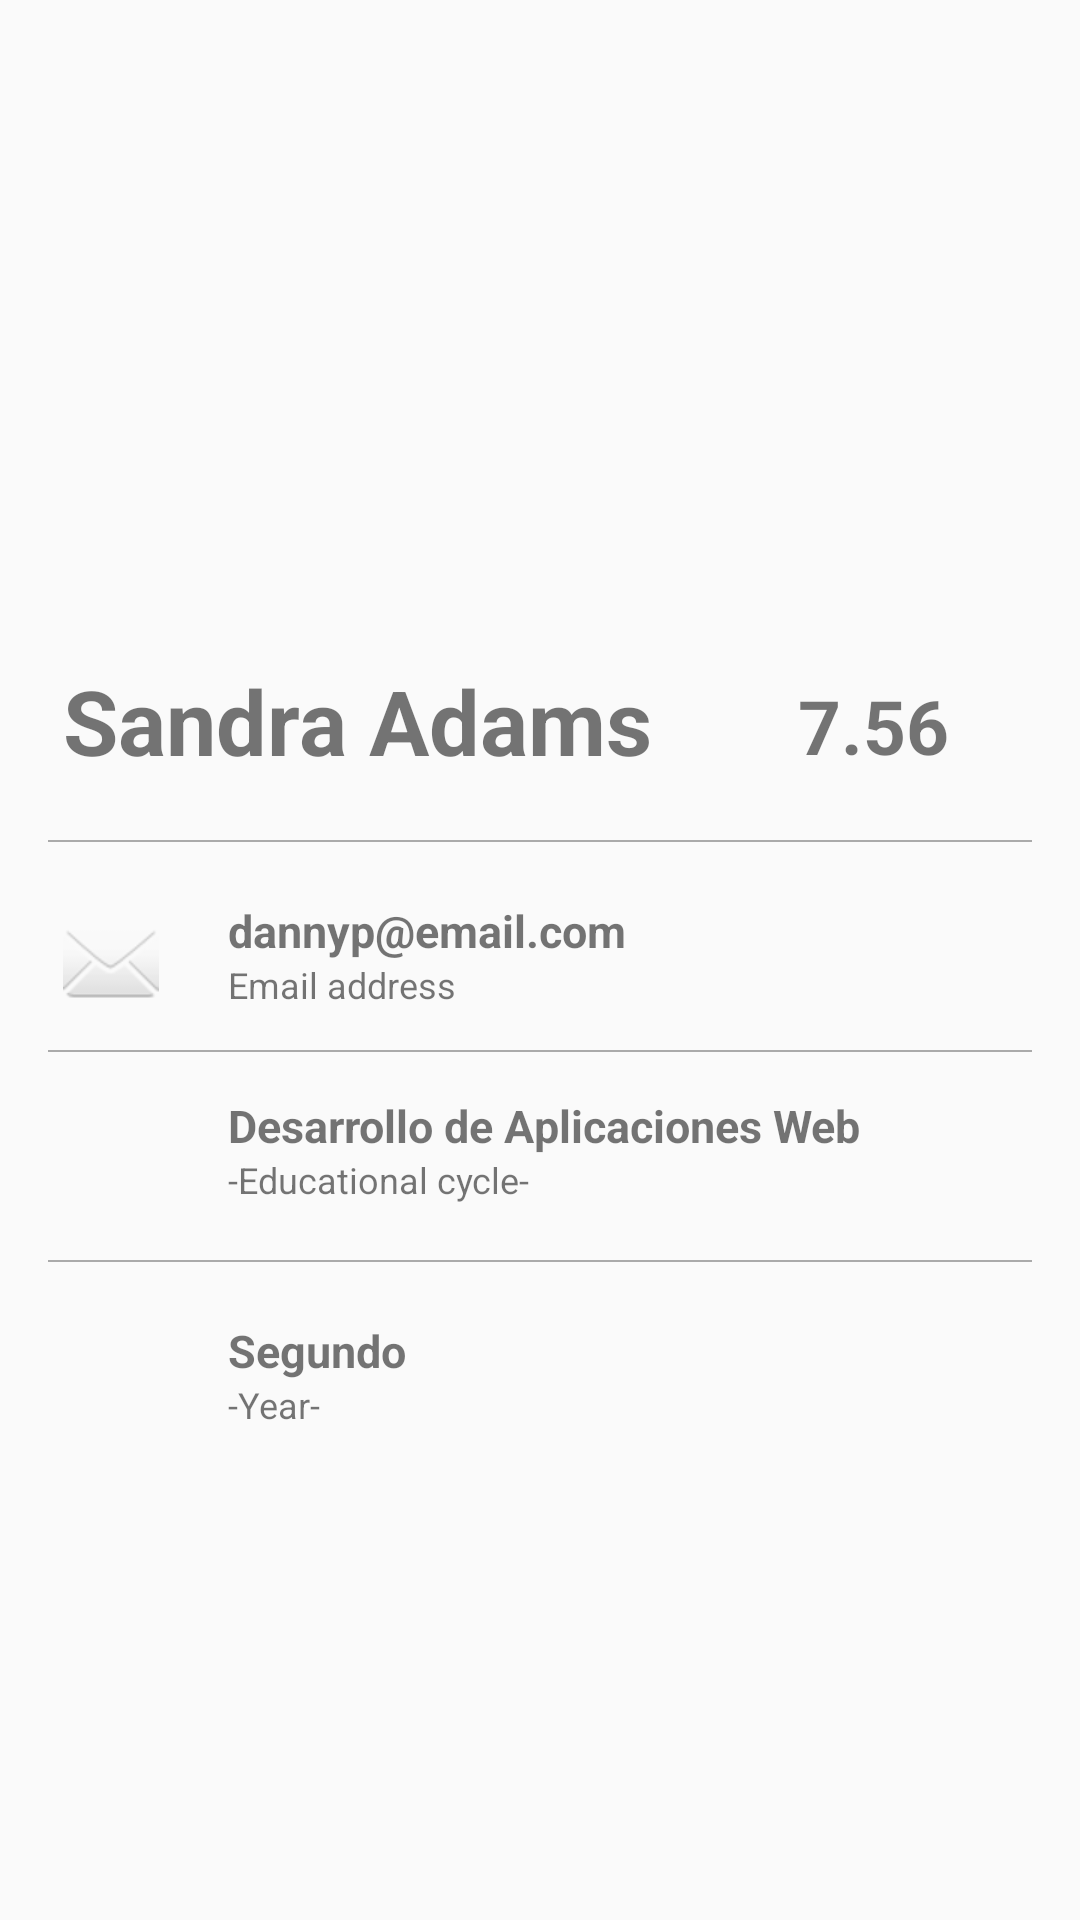

Layout XML and referenced resources for this Android screen:
<!-- AndroidManifest.xml: application theme AppTheme -->
<!-- res/layout/fragment_expediente.xml -->
<?xml version="1.0" encoding="utf-8"?>

<RelativeLayout xmlns:android="http://schemas.android.com/apk/res/android"
                xmlns:app="http://schemas.android.com/apk/res-auto" xmlns:tools="http://schemas.android.com/tools"
                android:layout_width="match_parent"
                android:layout_height="match_parent"
                android:paddingLeft="16dp"
                android:paddingRight="16dp" >
    <ImageView
            android:layout_width="395dp"
            android:layout_height="202dp"
            tools:src="@tools:sample/avatars"
            android:id="@+id/imgUserExpediente"/>
    <TextView
            android:text="Sandra Adams"
            android:layout_width="wrap_content"
            android:layout_height="wrap_content"
            android:id="@+id/textNameUserExpediente"
            android:layout_marginTop="220dp"
            android:textSize="30sp"
            android:textStyle="bold"
            android:layout_marginLeft="5dp"
    />
    <TextView
            android:text="7.56"
            android:layout_width="wrap_content"
            android:layout_height="wrap_content"
            android:id="@+id/textNotaUserExpediente"
            android:layout_marginTop="225dp"
            android:textSize="25sp"
            android:textStyle="bold"
            android:layout_marginLeft="250dp"
    />
    <View
            android:layout_width="match_parent"
            android:layout_height="0.8dp"
            android:layout_marginTop="280dp"
            android:background="@android:color/darker_gray"/>

    <TextView
            android:text="dannyp@email.com"
            android:layout_width="wrap_content"
            android:layout_height="wrap_content"
            android:id="@+id/textEmailUserExpediente"
            android:layout_marginTop="300dp"
            android:textSize="15sp"
            android:textStyle="bold"
            android:layout_marginLeft="60dp"
    />
    <TextView
            android:text="@string/prompt_email"
            android:layout_width="wrap_content"
            android:layout_height="wrap_content"
            android:id="@+id/textEmailExpediente"
            android:layout_marginTop="320dp"
            android:textSize="12sp"
            android:layout_marginLeft="60dp"
    />
    <View
            android:layout_width="match_parent"
            android:layout_height="0.8dp"
            android:layout_marginTop="280dp"
            android:background="@android:color/darker_gray"/>
    <ImageView
            android:src="@android:drawable/ic_dialog_email"
            android:layout_width="wrap_content"
            android:layout_height="wrap_content"
            android:id="@+id/imageView3"
            android:layout_marginTop="305dp"
            android:layout_marginLeft="5dp"
    />

    <TextView
            android:text="Desarrollo de Aplicaciones Web"
            android:layout_width="wrap_content"
            android:layout_height="wrap_content"
            android:id="@+id/textCicloUserExpediente"
            android:layout_marginTop="365dp"
            android:textSize="15sp"
            android:textStyle="bold"
            android:layout_marginLeft="60dp"
    />
    <TextView
            android:text="@string/prompt_cycle"
            android:layout_width="wrap_content"
            android:layout_height="wrap_content"
            android:id="@+id/textCicloExpediente"
            android:layout_marginTop="385dp"
            android:textSize="12sp"
            android:layout_marginLeft="60dp"
    />
    <View
            android:layout_width="match_parent"
            android:layout_height="0.8dp"
            android:layout_marginTop="350dp"
            android:background="@android:color/darker_gray"/>
    <TextView
            android:text="Segundo"
            android:layout_width="wrap_content"
            android:layout_height="wrap_content"
            android:id="@+id/textCursoUserExpediente"
            android:layout_marginTop="440dp"
            android:textSize="15sp"
            android:textStyle="bold"
            android:layout_marginLeft="60dp"
    />
    <TextView
            android:text="@string/prompt_year"
            android:layout_width="wrap_content"
            android:layout_height="wrap_content"
            android:id="@+id/textCursoExpediente"
            android:layout_marginTop="460dp"
            android:textSize="12sp"
            android:layout_marginLeft="60dp"
    />
    <View
            android:layout_width="match_parent"
            android:layout_height="0.8dp"
            android:layout_marginTop="420dp"
            android:background="@android:color/darker_gray"/>
</RelativeLayout>
<!-- resources referenced by this layout -->
<resources>
  <string name="prompt_cycle">-Educational cycle-</string>
  <string name="prompt_email">Email address</string>
  <string name="prompt_year">-Year-</string>
  <style name="AppTheme" parent="Theme.AppCompat.Light.DarkActionBar">
          
          <item name="colorPrimary">@color/colorPrimary</item>
          <item name="colorPrimaryDark">@color/colorPrimaryDark</item>
          <item name="colorAccent">@color/colorAccent</item>
      </style>
  <color name="colorPrimary">#795548</color>
  <color name="colorPrimaryDark">#5D4037</color>
  <color name="colorAccent">#607D8B</color>
</resources>
